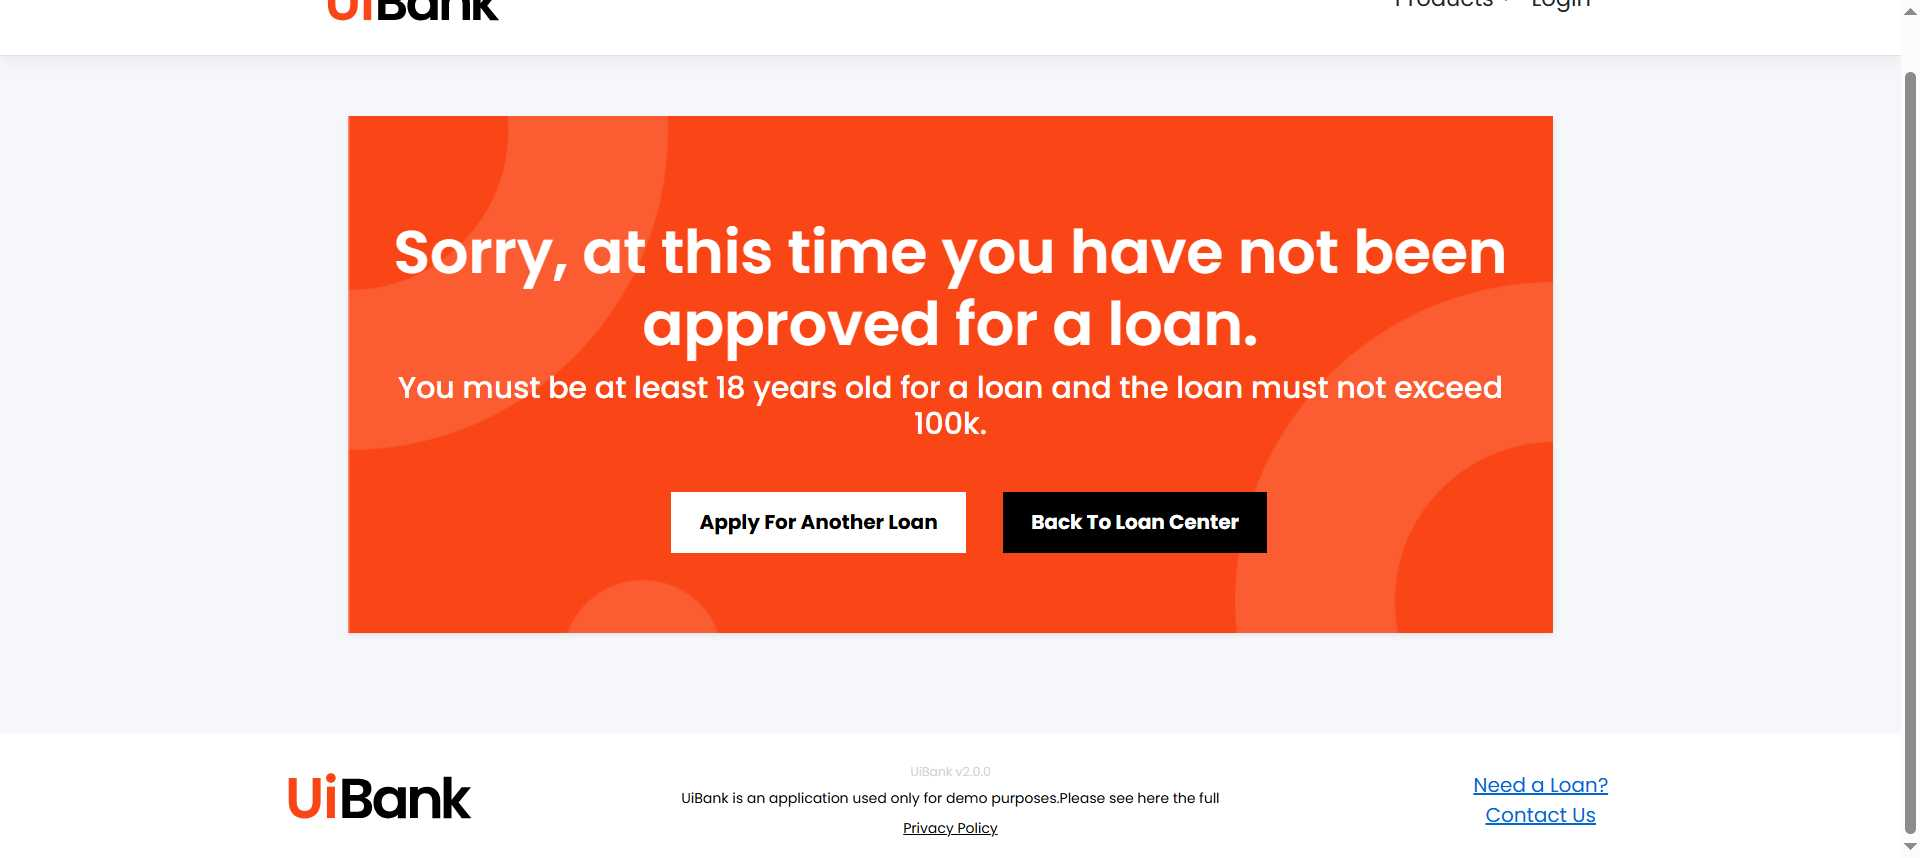
Task: LoanApplication-and-testcase
Workflow: TestCaseLoan1

Step 1: Chrome UiBank-Loan result in window 'UiBank-Loan result' (chrome.exe)

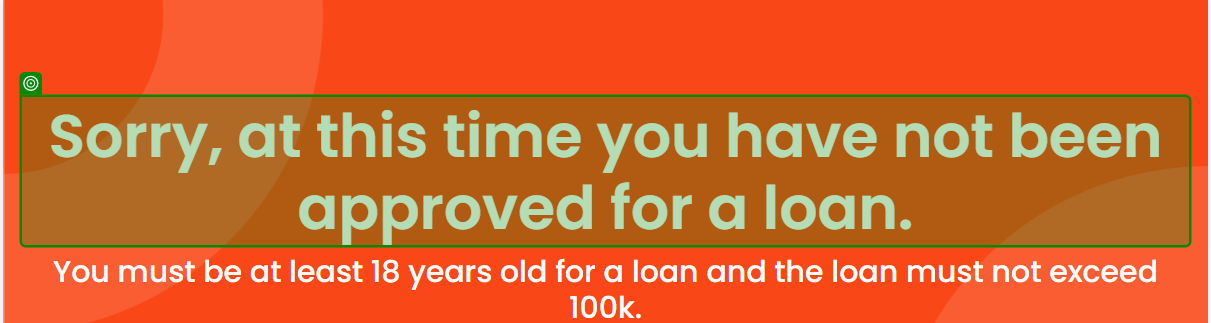
Step 2: get-text from the heading in window 'UiBank-Loan result' (chrome.exe)

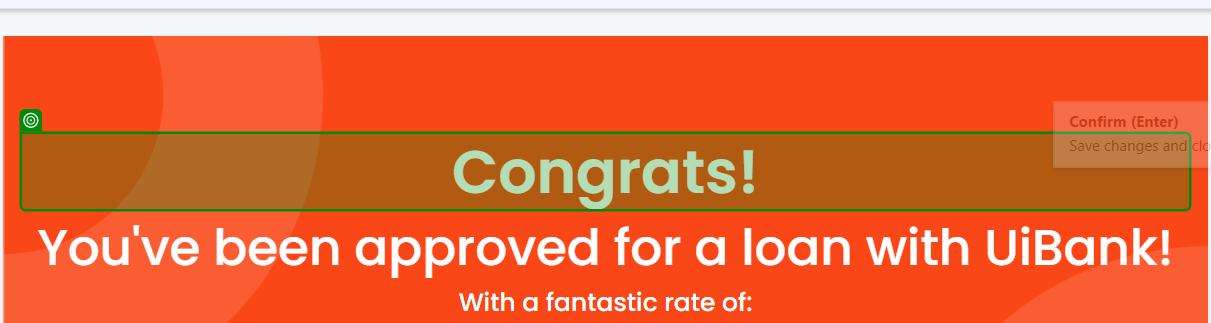
Step 3: get-text from the heading in window 'UiBank-Loan result' (chrome.exe)
